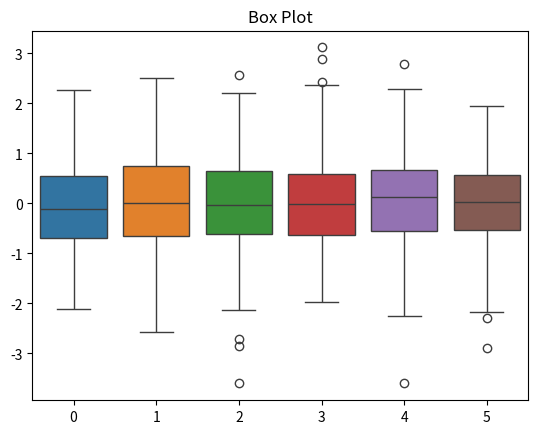

Generate this figure with matplotlib:
import seaborn as sns
import numpy as np
import matplotlib.pyplot as plt
sns.boxplot(data=np.random.randn(200,6))
plt.title("Box Plot")
plt.show()
